Run: headless pygame with SDL's dummy video driver; simulated clock (each Clock.tick advances the game by its frame time, no real sleeping); random seed 0; keys injected as events and as key.get_pressed() state; no mouse input.
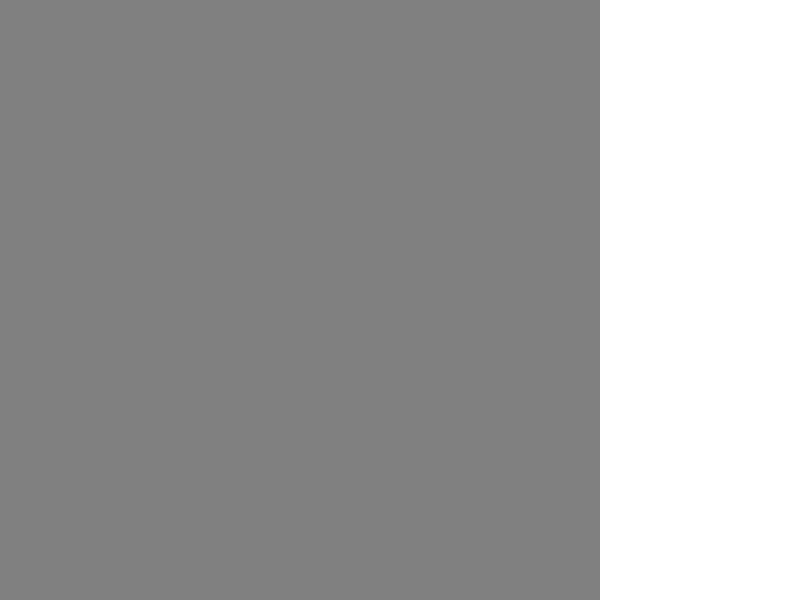
Frame 1 of 4 · flips 1–60 · no input
Frame 2 of 4 · flips 61–180 · tapped SPACE, RETURN · held RIGHT (→), D · screen unchanged from frame 1, image omitted
Frame 3 of 4 · flips 181–300 · held DOWN (↓), S · screen unchanged from frame 2, image omitted
Frame 4 of 4 · flips 301–420 · held LEFT (←), A, UP (↑), W · screen unchanged from frame 3, image omitted

The pygame program that drew these frames:

import pygame
import sys
pygame.init()

# Dimensions de la fenêtre
screen_width = 800
screen_height = 600
screen = pygame.display.set_mode((screen_width, screen_height))
pygame.display.set_caption("Katarenga")

# Les couleurs
White = (255, 255, 255)
Gray = (128, 128, 128)
DarkGray = (169,169,169)

# Boucle principal
running = True
while running:
    for event in pygame.event.get():
        if event.type == pygame.QUIT:
            running = False

    screen.fill(White) # Pour mettre l'écran en blanc
    
    for row in range(8): # Pour déssiner le plateau de jeu
        for col in range(8):
            rect = pygame.Rect(col * 75, row * 75, 75, 75)
            if (row + col) % 4 == 0:
                pygame.draw.rect(screen, Gray, rect)
            elif (row + col) % 3 == 0:
                pygame.draw.rect(screen, Gray, rect)
            elif (row+col) % 5 == 0:
                pygame.draw.rect(screen, Gray, rect)
            else:
                pygame.draw.rect(screen, Gray, rect)

    pygame.display.flip() # Met a jour les changements

pygame.quit() # Fermeture de la page
sys.exit()
